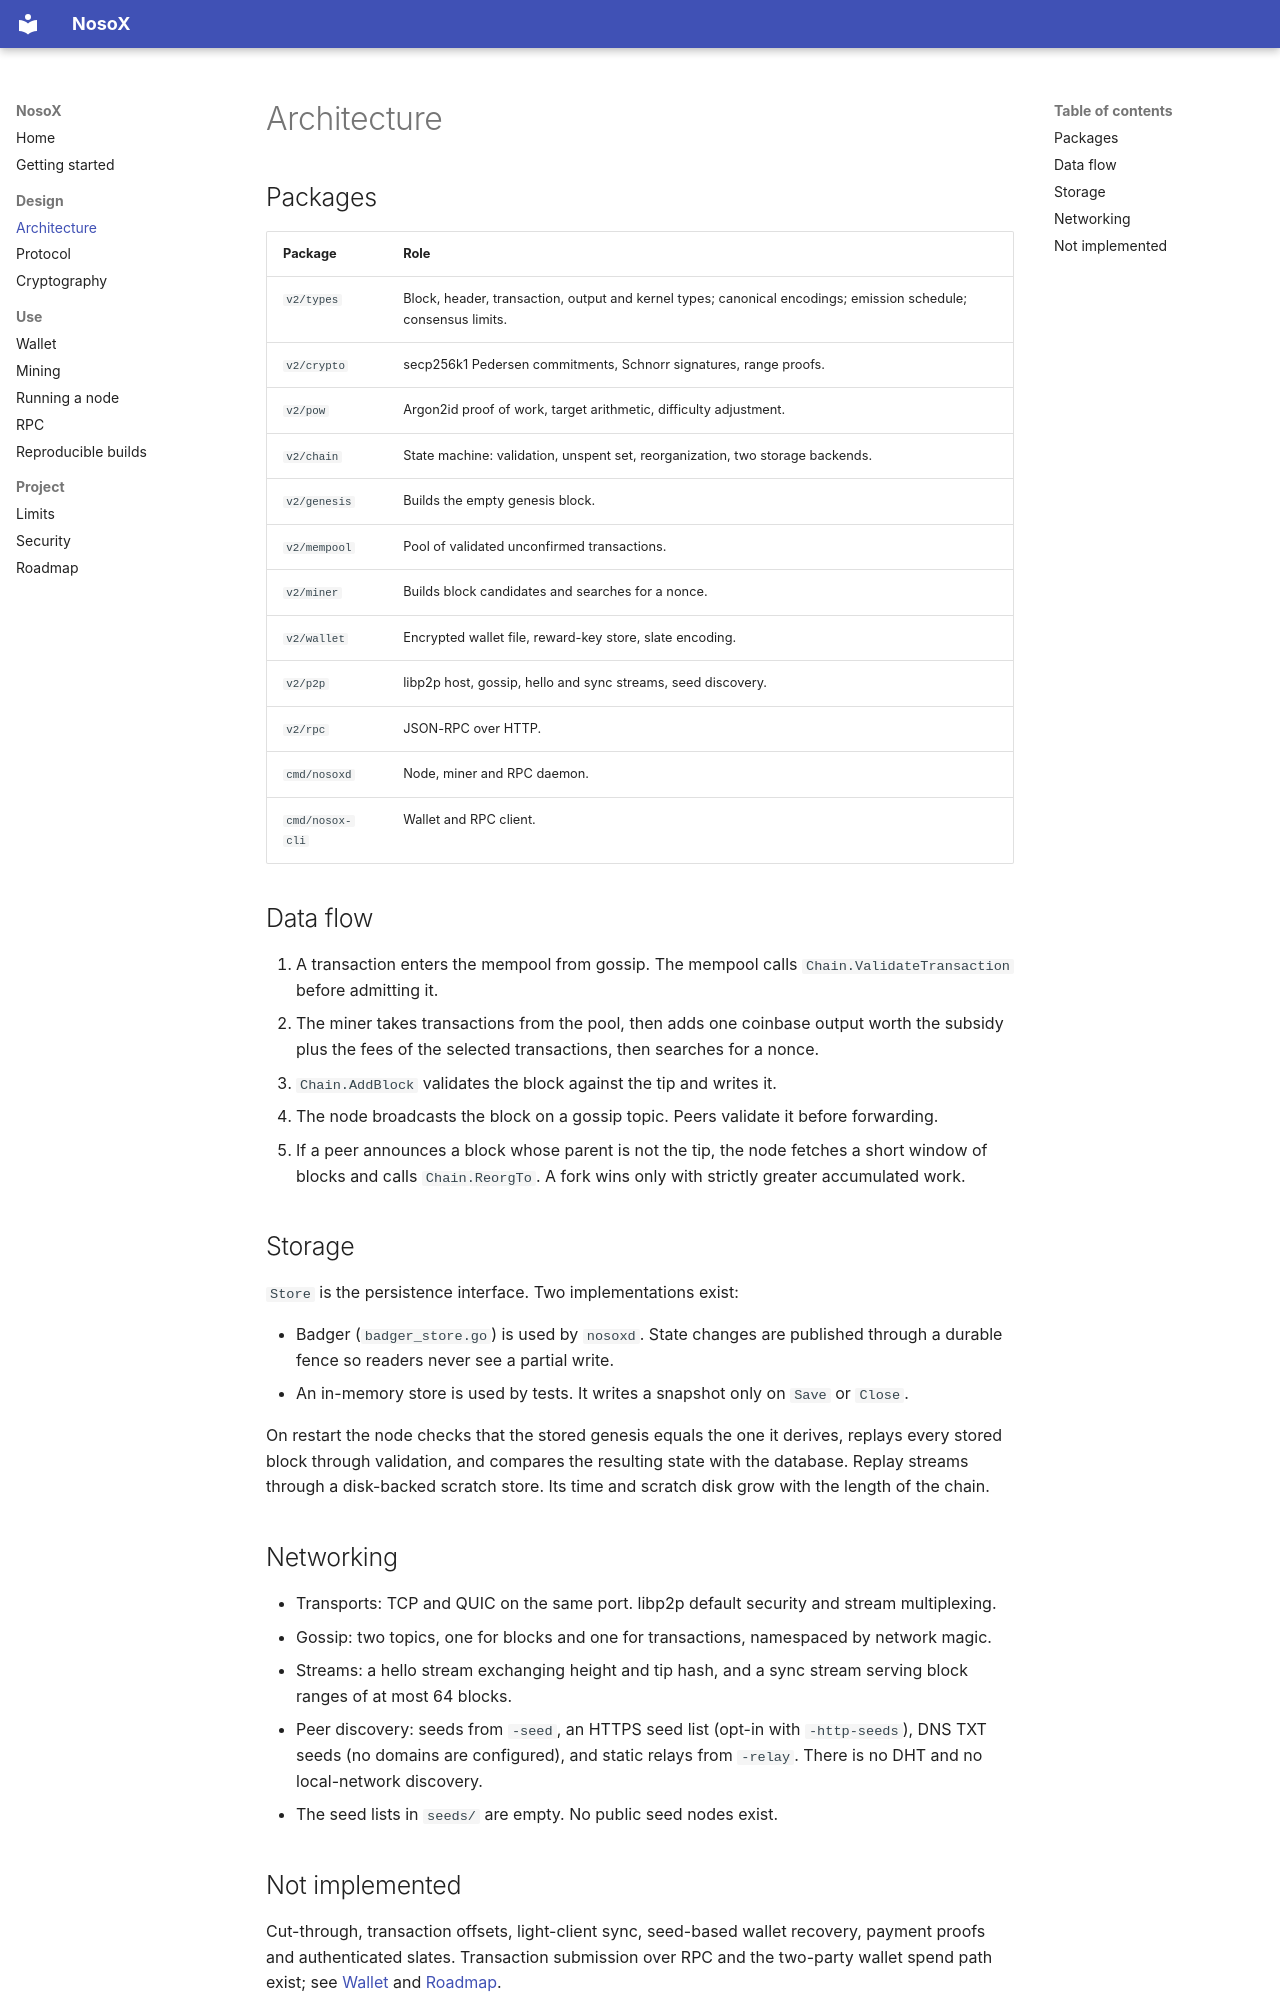

repository: pasichDev/nosoX · page: architecture/index.html · generator: mkdocs

# Architecture

## Packages

| Package | Role |
|---|---|
| `v2/types` | Block, header, transaction, output and kernel types; canonical encodings; emission schedule; consensus limits. |
| `v2/crypto` | secp256k1 Pedersen commitments, Schnorr signatures, range proofs. |
| `v2/pow` | Argon2id proof of work, target arithmetic, difficulty adjustment. |
| `v2/chain` | State machine: validation, unspent set, reorganization, two storage backends. |
| `v2/genesis` | Builds the empty genesis block. |
| `v2/mempool` | Pool of validated unconfirmed transactions. |
| `v2/miner` | Builds block candidates and searches for a nonce. |
| `v2/wallet` | Encrypted wallet file, reward-key store, slate encoding. |
| `v2/p2p` | libp2p host, gossip, hello and sync streams, seed discovery. |
| `v2/rpc` | JSON-RPC over HTTP. |
| `cmd/nosoxd` | Node, miner and RPC daemon. |
| `cmd/nosox-cli` | Wallet and RPC client. |

## Data flow

1. A transaction enters the mempool from gossip. The mempool calls
   `Chain.ValidateTransaction` before admitting it.
2. The miner takes transactions from the pool, then adds one coinbase output
   worth the subsidy plus the fees of the selected transactions, then searches
   for a nonce.
3. `Chain.AddBlock` validates the block against the tip and writes it.
4. The node broadcasts the block on a gossip topic. Peers validate it before
   forwarding.
5. If a peer announces a block whose parent is not the tip, the node fetches
   a short window of blocks and calls `Chain.ReorgTo`. A fork wins only with
   strictly greater accumulated work.

## Storage

`Store` is the persistence interface. Two implementations exist:

- Badger (`badger_store.go`) is used by `nosoxd`. State changes are published
  through a durable fence so readers never see a partial write.
- An in-memory store is used by tests. It writes a snapshot only on `Save`
  or `Close`.

On restart the node checks that the stored genesis equals the one it derives,
replays every stored block through validation, and compares the resulting state
with the database. Replay streams through a disk-backed scratch store. Its time
and scratch disk grow with the length of the chain.

## Networking

- Transports: TCP and QUIC on the same port. libp2p default security and stream multiplexing.
- Gossip: two topics, one for blocks and one for transactions, namespaced by
  network magic.
- Streams: a hello stream exchanging height and tip hash, and a sync stream
  serving block ranges of at most 64 blocks.
- Peer discovery: seeds from `-seed`, an HTTPS seed list (opt-in with
  `-http-seeds`), DNS TXT seeds (no domains are configured), and static relays
  from `-relay`. There is no DHT and no local-network discovery.
- The seed lists in `seeds/` are empty. No public seed nodes exist.
